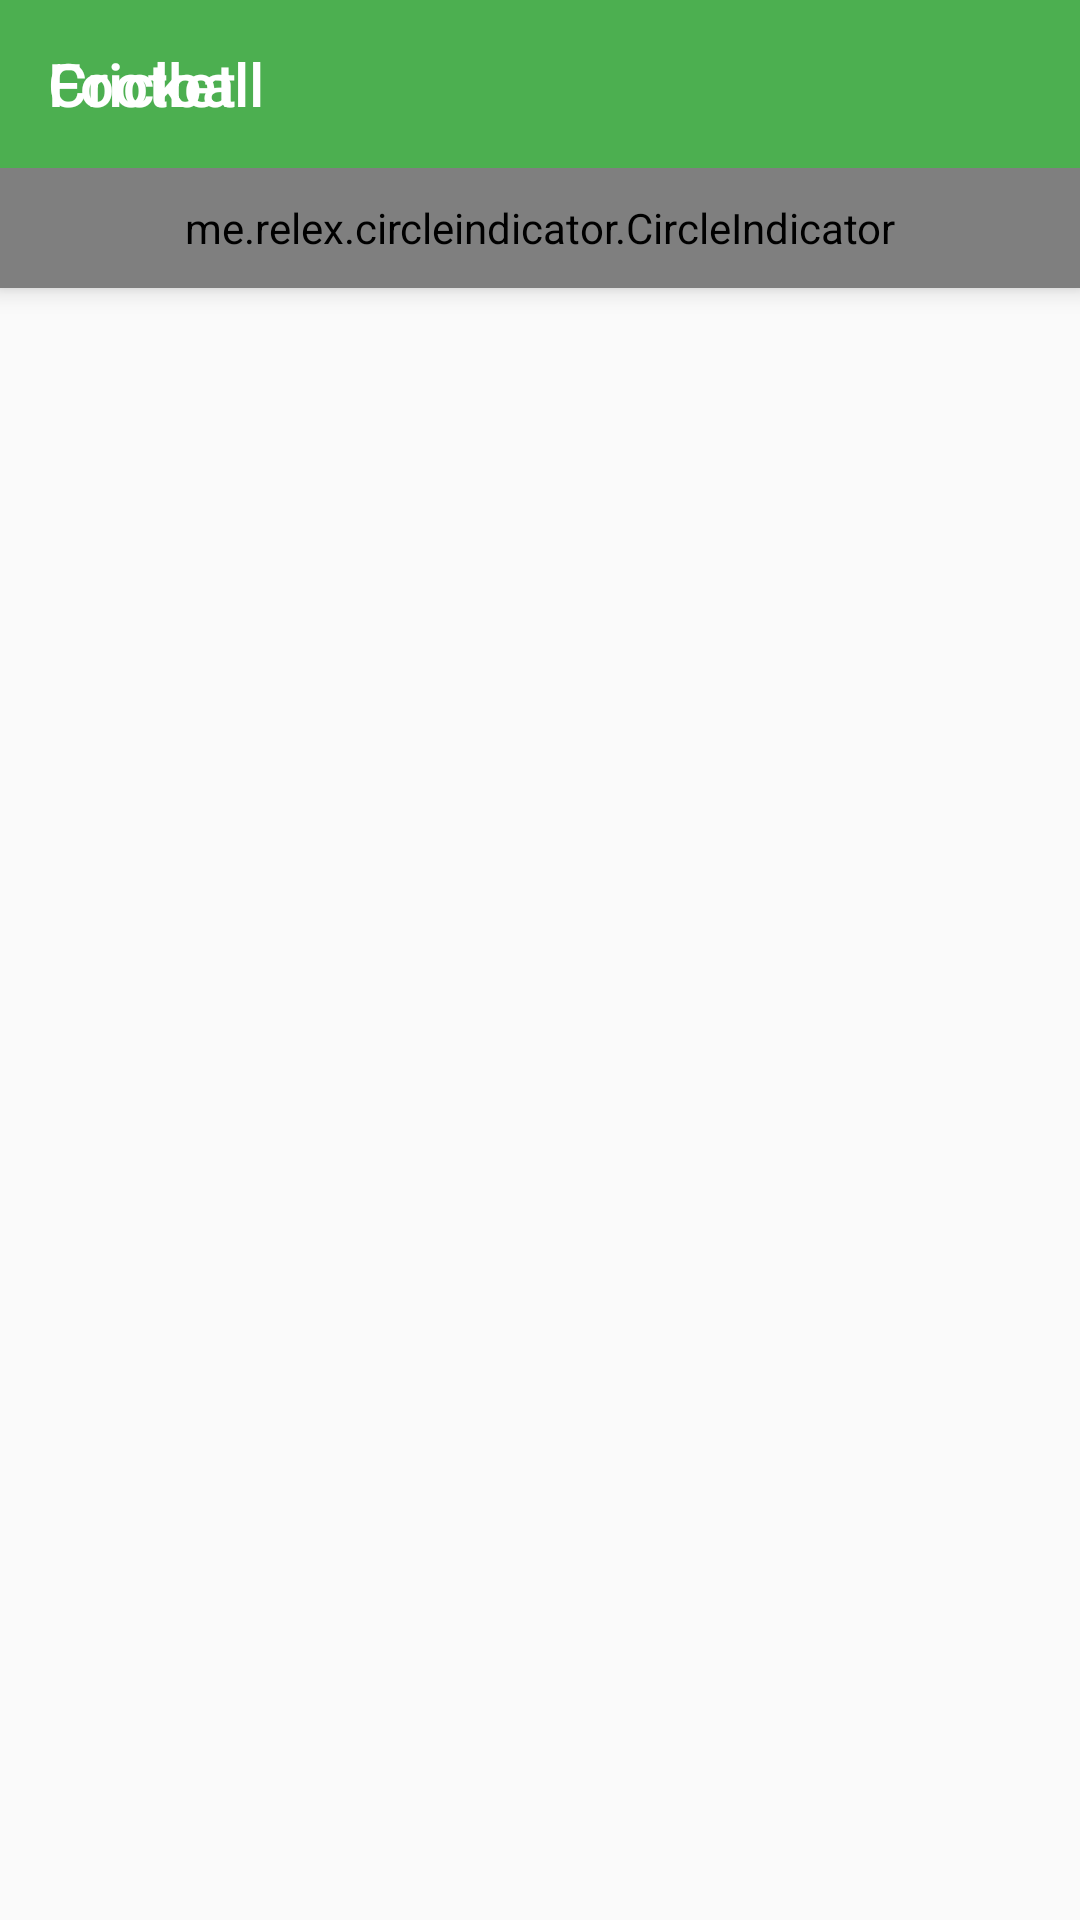

Write the Android layout XML for this screen, with the resource values it uses.
<!-- AndroidManifest.xml: application theme AppTheme -->
<!-- res/layout/activity_main.xml -->
<android.support.design.widget.CoordinatorLayout
    xmlns:android="http://schemas.android.com/apk/res/android"
    xmlns:app="http://schemas.android.com/apk/res-auto"
    android:id="@+id/coordinatorLayout"
    android:layout_height="match_parent"
    android:layout_width="match_parent">

    <android.support.design.widget.AppBarLayout
        android:id="@+id/appbar"
        android:layout_width="match_parent"
        android:layout_height="wrap_content"
        android:fitsSystemWindows="true"
        app:elevation="5dp">

        <android.support.v7.widget.Toolbar
            android:id="@+id/toolbar"
            android:layout_width="match_parent"
            android:layout_height="?attr/actionBarSize"
            android:background="?attr/colorPrimary"
            app:layout_scrollFlags="scroll|enterAlways">

            <FrameLayout
                android:layout_width="match_parent"
                android:layout_height="match_parent"
                android:orientation="vertical">

                <TextView
                    android:id="@+id/title"
                    android:layout_width="wrap_content"
                    android:layout_height="match_parent"
                    android:gravity="center"
                    android:text="Football"
                    android:textColor="@color/white"
                    android:textAppearance="@style/TextAppearance.AppCompat.Title" />

                <TextView
                    android:id="@+id/title_hide"
                    android:layout_width="wrap_content"
                    android:layout_height="match_parent"
                    android:gravity="center"
                    android:text="Cricket"
                    android:textColor="@color/white"
                    android:textAppearance="@style/TextAppearance.AppCompat.Title" />

            </FrameLayout>

        </android.support.v7.widget.Toolbar>

        <me.relex.circleindicator.CircleIndicator
            android:id="@+id/circleIndicator"
            android:layout_width="match_parent"
            android:layout_height="40dp"/>
    </android.support.design.widget.AppBarLayout>

    <RelativeLayout
        android:layout_width="match_parent"
        android:layout_height="match_parent"
        app:layout_behavior="@string/appbar_scrolling_view_behavior">

        <View
            android:layout_width="match_parent"
            android:layout_height="4dp"
            android:background="@drawable/toolbar_shadow"
            android:layout_alignParentTop="true"/>

        <android.support.v4.view.ViewPager
            android:id="@+id/viewpager"
            android:layout_width="match_parent"
            android:layout_height="match_parent"/>
    </RelativeLayout>

</android.support.design.widget.CoordinatorLayout>
<!-- resources referenced by this layout -->
<resources>
  <color name="white">#FFFFFF</color>
  <style name="AppTheme" parent="Theme.AppCompat.Light.NoActionBar">
  
          <item name="colorPrimary">@color/primary_green</item>
          <item name="colorPrimaryDark">@color/primary_dark_green</item>
          <item name="colorAccent">@color/accent</item>
  
      </style>
  <color name="primary_green">#4CAF50</color>
  <color name="primary_dark_green">#388E3C</color>
  <color name="accent">#607D8B</color>
</resources>
